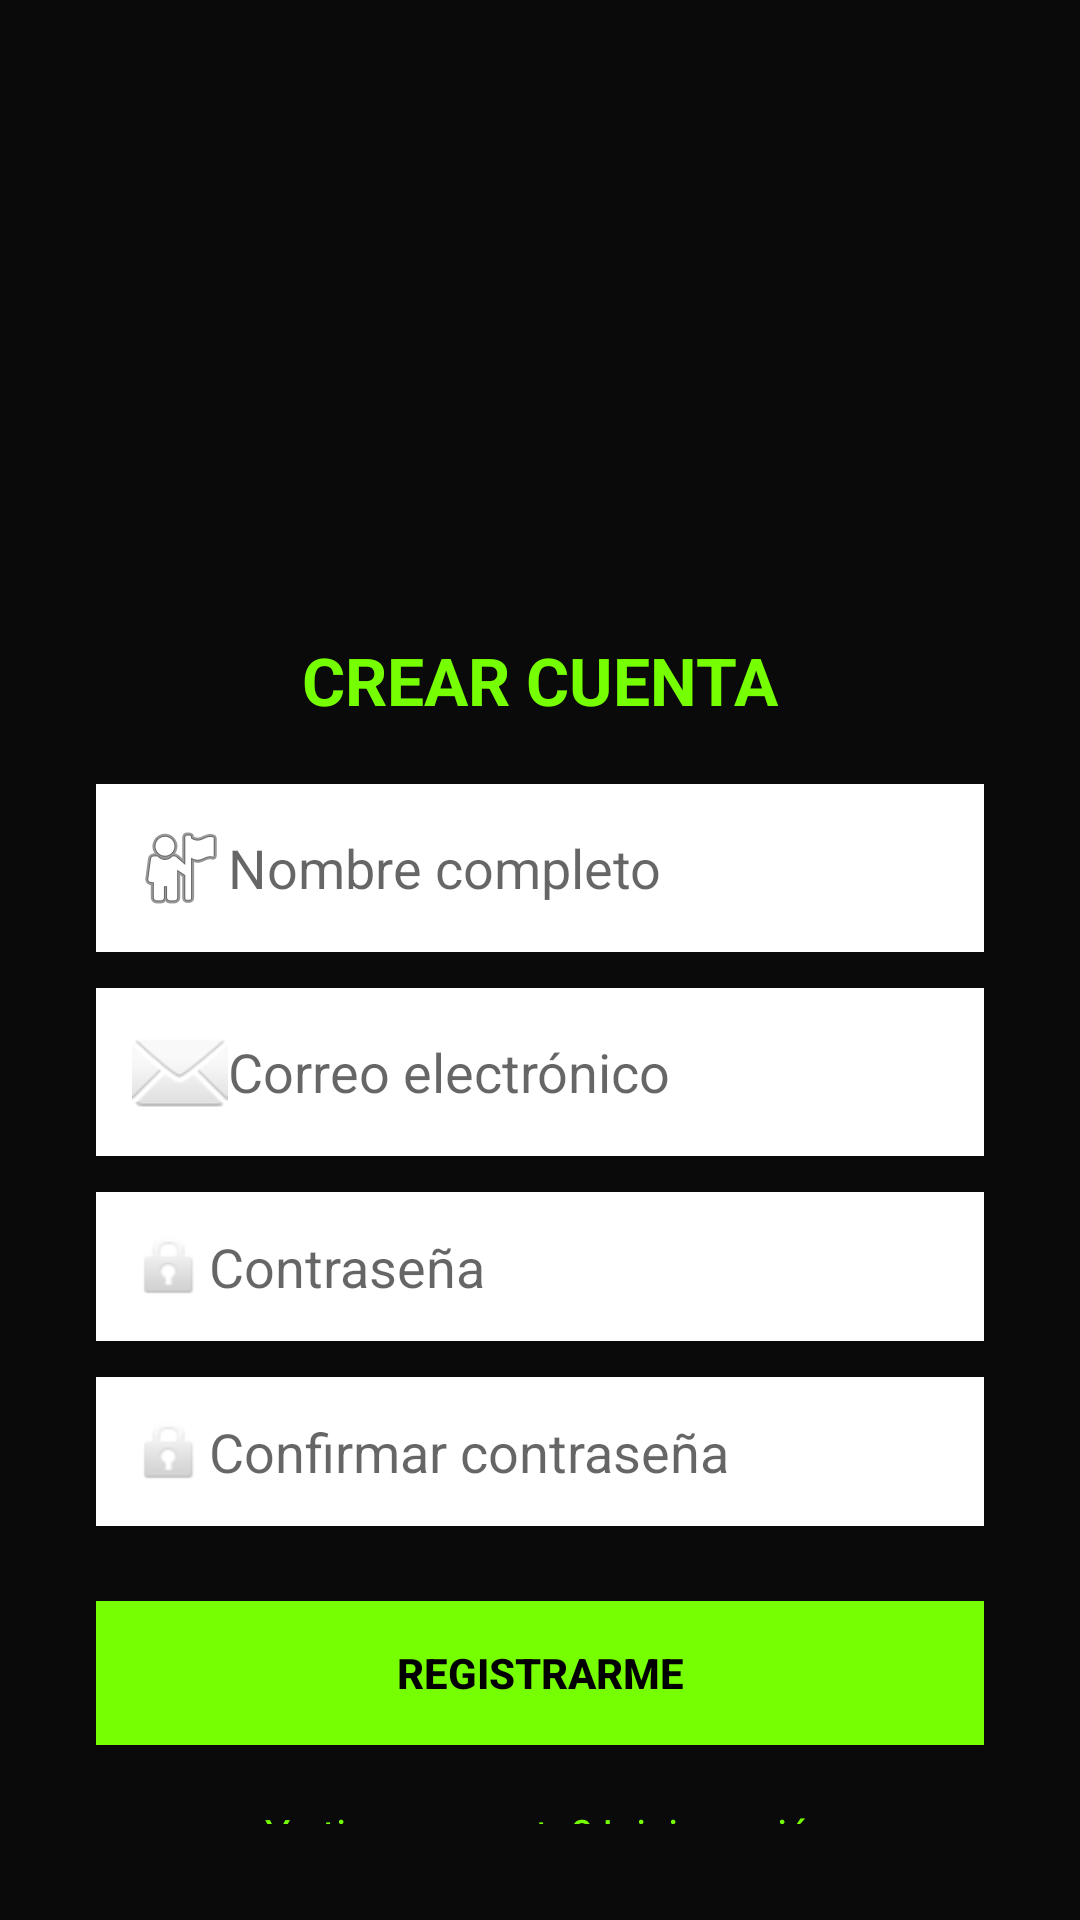

Write the Android layout XML for this screen, with the resource values it uses.
<!-- AndroidManifest.xml: fallback theme Theme.MaterialComponents.DayNight.NoActionBar -->
<!-- res/layout/activity_register.xml -->
<?xml version="1.0" encoding="utf-8"?>
<ScrollView xmlns:android="http://schemas.android.com/apk/res/android"
    android:layout_width="match_parent"
    android:layout_height="match_parent"
    android:background="#0A0A0A"
    android:padding="32dp">

    <LinearLayout
        android:layout_width="match_parent"
        android:layout_height="wrap_content"
        android:orientation="vertical"
        android:gravity="center">

        <ImageView
            android:layout_width="150dp"
            android:layout_height="150dp"
            android:src="@drawable/ic_launcher_foreground"
            android:layout_marginBottom="30dp" />

        <TextView
            android:layout_width="wrap_content"
            android:layout_height="wrap_content"
            android:text="CREAR CUENTA"
            android:textColor="#76FF03"
            android:textSize="22sp"
            android:textStyle="bold"
            android:layout_marginBottom="20dp" />

        <EditText
            android:id="@+id/inputNombre"
            android:layout_width="match_parent"
            android:layout_height="wrap_content"
            android:hint="Nombre completo"
            android:inputType="textPersonName"
            android:padding="12dp"
            android:background="@android:color/white"
            android:textColor="#000000"
            android:layout_marginBottom="12dp"
            android:drawableStart="@android:drawable/ic_menu_myplaces" />

        <EditText
            android:id="@+id/inputCorreo"
            android:layout_width="match_parent"
            android:layout_height="wrap_content"
            android:hint="Correo electrónico"
            android:inputType="textEmailAddress"
            android:padding="12dp"
            android:background="@android:color/white"
            android:textColor="#000000"
            android:layout_marginBottom="12dp"
            android:drawableStart="@android:drawable/ic_dialog_email" />

        <EditText
            android:id="@+id/inputContrasena"
            android:layout_width="match_parent"
            android:layout_height="wrap_content"
            android:hint="Contraseña"
            android:inputType="textPassword"
            android:padding="12dp"
            android:background="@android:color/white"
            android:textColor="#000000"
            android:layout_marginBottom="12dp"
            android:drawableStart="@android:drawable/ic_lock_idle_lock" />

        <EditText
            android:id="@+id/inputConfirmar"
            android:layout_width="match_parent"
            android:layout_height="wrap_content"
            android:hint="Confirmar contraseña"
            android:inputType="textPassword"
            android:padding="12dp"
            android:background="@android:color/white"
            android:textColor="#000000"
            android:layout_marginBottom="25dp"
            android:drawableStart="@android:drawable/ic_lock_idle_lock" />

        <Button
            android:id="@+id/btnRegistrar"
            android:layout_width="match_parent"
            android:layout_height="wrap_content"
            android:text="Registrarme"
            android:background="#76FF03"
            android:textColor="#000000"
            android:textStyle="bold"
            android:padding="12dp" />

        <TextView
            android:id="@+id/txtIrLogin"
            android:layout_width="wrap_content"
            android:layout_height="wrap_content"
            android:text="¿Ya tienes cuenta? Inicia sesión"
            android:textColor="#76FF03"
            android:textSize="14sp"
            android:layout_marginTop="20dp" />
    </LinearLayout>
</ScrollView>
<!-- resources referenced by this layout -->
<resources>

</resources>
